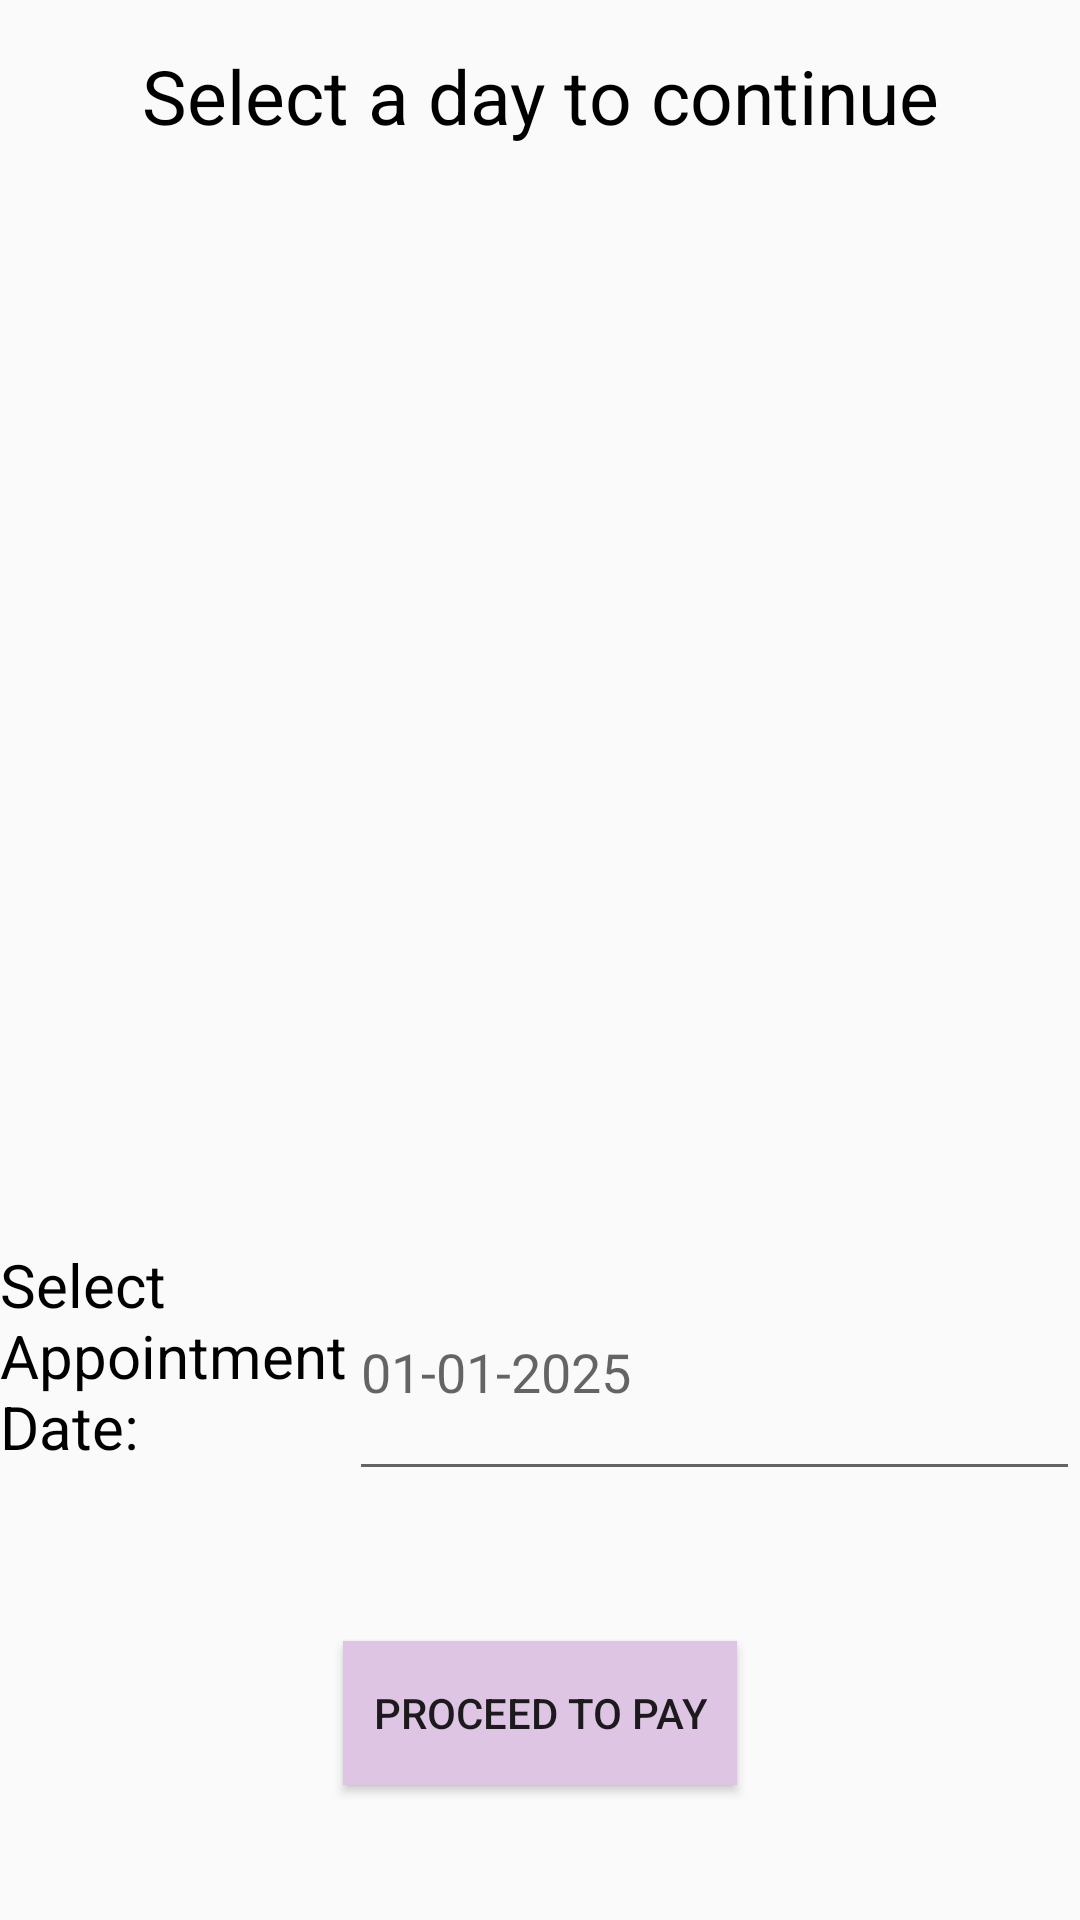

The Android layout XML behind this screen, and the referenced resources:
<!-- AndroidManifest.xml: application theme Theme.EHospitalAppointmentManagementApp -->
<!-- res/layout/fragment_selectdate.xml -->
<?xml version="1.0" encoding="utf-8"?>
<FrameLayout xmlns:android="http://schemas.android.com/apk/res/android"
    xmlns:tools="http://schemas.android.com/tools"
    android:layout_width="match_parent"
    android:layout_height="match_parent"
    tools:context=".selectdate">

    <LinearLayout
        android:layout_width="match_parent"
        android:layout_height="match_parent"
        android:orientation="vertical">

        <TextView
            android:layout_marginTop="15dp"
            android:textColor="@color/black"
            android:id="@+id/textView18"
            android:layout_width="match_parent"
            android:textSize="25dp"
            android:gravity="center"
            android:layout_height="wrap_content"
            android:text="Select a day to continue" />

        <ScrollView
            android:layout_width="match_parent"
            android:layout_height="316dp">

            <LinearLayout
                android:layout_width="match_parent"
                android:layout_height="wrap_content"
                android:orientation="vertical">

                <ListView
                    android:id="@+id/timelist"
                    android:layout_width="match_parent"
                    android:layout_height="301dp"
                    android:layout_marginTop="15dp" />
            </LinearLayout>
        </ScrollView>

        <LinearLayout
            android:layout_width="match_parent"
            android:layout_height="wrap_content"
            android:orientation="horizontal"
            android:layout_marginTop="50dp">

            <TextView
                android:id="@+id/appoinmentDatetxt"
                android:layout_width="wrap_content"
                android:layout_height="fill_parent"
                android:layout_weight="1"
                android:text="Select Appointment Date: "
                android:textColor="@color/black"
                android:textSize="20dp"/>

            <EditText
                android:id="@+id/appointmentDate"
                android:layout_width="match_parent"
                android:layout_height="match_parent"
                android:layout_weight="1"
                android:ems="10"
                android:focusable="false"
                android:clickable="true"
                android:hint="01-01-2025"/>
        </LinearLayout>

        <Button
            android:id="@+id/proceedToPayBtn"
            android:layout_width="wrap_content"
            android:layout_height="wrap_content"
            android:text="Proceed to Pay"
            android:layout_marginTop="50dp"
            android:layout_gravity="center"
            android:padding="10dp"
            android:background="#DEC5E3"/>

    </LinearLayout>
</FrameLayout>
<!-- resources referenced by this layout -->
<resources>
  <style name="Theme.EHospitalAppointmentManagementApp" parent="Theme.AppCompat.Light.DarkActionBar">
          
          <item name="colorPrimary">@color/purple_500</item>
          <item name="colorPrimaryDark">@color/purple_700</item>
          <item name="colorAccent">@color/teal_200</item>
          
      </style>
  <!-- not gathered from this repository: default colours our renderer supplied (Android Studio template values) -->
  <color name="purple_500">#FF6200EE</color>
  <color name="purple_700">#FF3700B3</color>
  <color name="teal_200">#FF03DAC5</color>
  <color name="black">#FF000000</color>
</resources>
